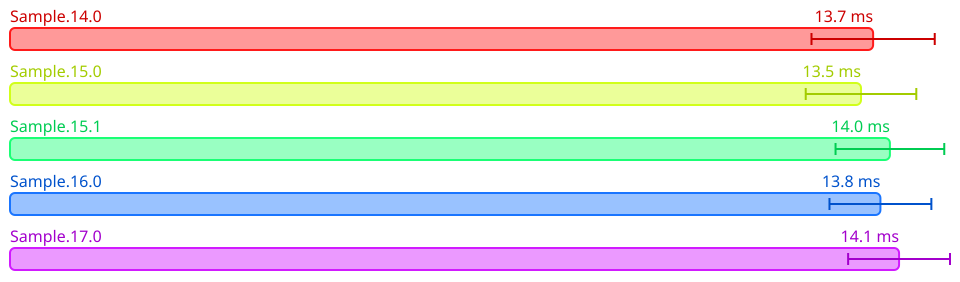

The data file committed next to this chart (first rows):
Name, Mean (ps), 2*Stdev (ps), Allocated, Copied, Peak Memory
All.Sample.14.0, 13698918100, 978021250, 55572435, 2503054, 40894464
All.Sample.15.0, 13506904100, 877537274, 55569475, 2492886, 62914560
All.Sample.15.1, 13965453850, 862765810, 56666636, 2508084, 87031808
All.Sample.16.0, 13814895300, 808527968, 56666231, 2507975, 106954752
All.Sample.17.0, 14110754150, 808469606, 56657140, 2506669, 126877696
